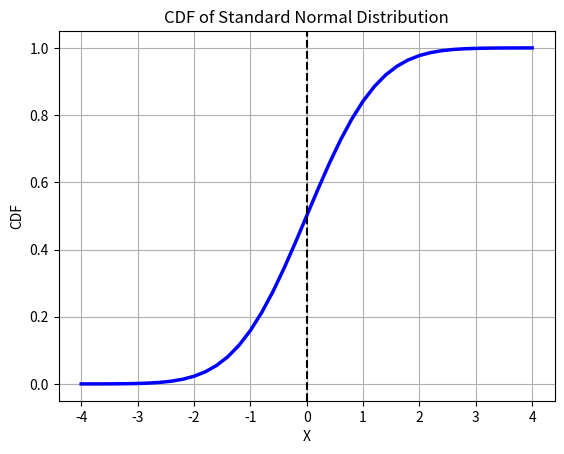

Python code for this plot:
import numpy as np
import matplotlib.pyplot as plt
from scipy.stats import norm

# Simulate data
x = np.arange(-4, 4.2, 0.2)
y = norm.cdf(x, loc=0, scale=1)

# Plot the CDF
plt.plot(x, y, color='blue', linewidth=2.5)
plt.axvline(x=0, color='black', linestyle='--')
plt.xlabel("X")
plt.ylabel("CDF")
plt.title("CDF of Standard Normal Distribution")
plt.grid(True)
plt.show()
